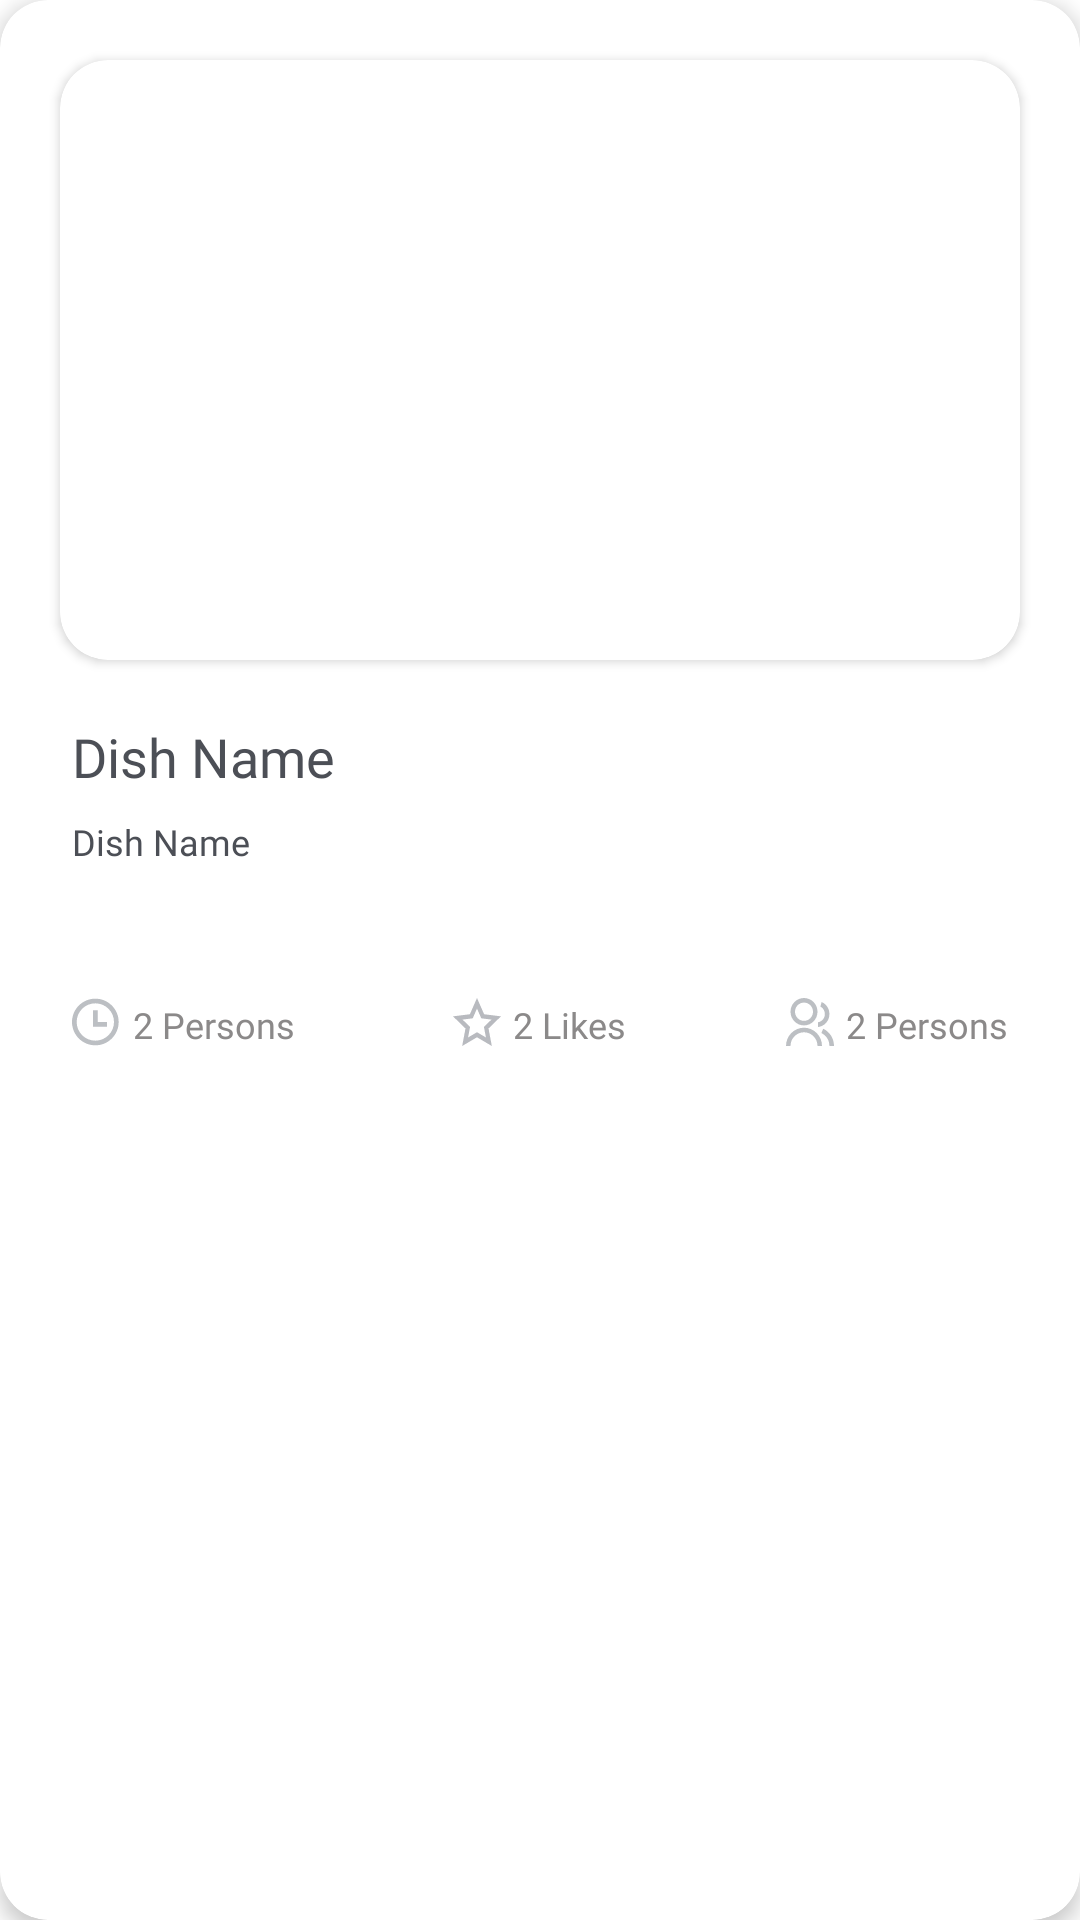

This screen was rendered from an Android layout file. Write that file and the resources it references.
<!-- AndroidManifest.xml: application theme Theme.RecetApp -->
<!-- res/layout/list_random_recipe.xml -->
<?xml version="1.0" encoding="utf-8"?>
<androidx.cardview.widget.CardView
    xmlns:android="http://schemas.android.com/apk/res/android"
    android:layout_width="match_parent"
    android:layout_height="wrap_content"
    xmlns:app="http://schemas.android.com/apk/res-auto"
    app:cardBackgroundColor="@color/white"
    app:cardElevation="4dp"
    app:cardCornerRadius="16dp"
    android:layout_margin="16dp"
    android:id="@+id/random_list_container"
    >

    <LinearLayout
        android:layout_width="match_parent"
        android:layout_height="wrap_content"
        android:orientation="vertical"
        android:padding="16dp"
        >
        <androidx.cardview.widget.CardView
            android:layout_width="match_parent"
            xmlns:app="http://schemas.android.com/apk/res-auto"
            android:layout_height="200dp"
            app:cardCornerRadius="16dp"
            android:layout_margin="4dp"
            >

        <ImageView
            android:id="@+id/image_plate"
            android:layout_width="match_parent"
            android:layout_height="match_parent"
            android:scaleType="centerCrop"/>

        </androidx.cardview.widget.CardView>

        <TextView
            android:id="@+id/card_titleText"
            android:layout_width="match_parent"
            android:layout_height="wrap_content"
            android:paddingTop="16dp"
            android:paddingHorizontal="8dp"
            android:singleLine="true"
            android:text="Dish Name"
            android:textColor="#4C4F56"
            android:textSize="18dp"
            android:fontFamily="@font/poppins_semibold"
        />

        <TextView
            android:id="@+id/card_summary"
            android:layout_width="match_parent"
            android:layout_height="match_parent"
            android:padding="8dp"
            android:textColorLink="#4C4F56"
            android:linksClickable="false"
            android:text="Dish Name"
            android:ellipsize="end"
            android:textColor="#4C4F56"
            android:lineSpacingExtra="4dp"
            android:textSize="12dp"
            android:maxLines="2"
            android:lines="2"
            android:fontFamily="@font/poppins_regular"
            />

        <LinearLayout
            android:layout_width="match_parent"
            android:layout_height="wrap_content"
            android:orientation="horizontal"
            android:layout_marginTop="16dp"
            android:layout_marginBottom="8dp">

            <LinearLayout
                android:layout_width="0dp"
                android:layout_height="match_parent"
                android:layout_weight="1"
                android:gravity="left"
                android:orientation="horizontal"
                android:paddingLeft="8dp">

                <ImageView
                    android:layout_width="20dp"
                    android:layout_height="20dp"
                    android:paddingRight="4dp"
                    android:src="@drawable/ic_timerecetapp" />

                <TextView
                    android:id="@+id/recipe_timeText"
                    android:layout_width="wrap_content"
                    android:layout_height="match_parent"
                    android:fontFamily="@font/poppins_regular"
                    android:gravity="center"
                    android:text="2 Persons"
                    android:layout_marginTop="1dp"
                    android:layout_gravity="center"
                    android:textColor="#8B8989"
                    android:textSize="12sp" />

            </LinearLayout>

            <LinearLayout
                android:layout_width="0dp"
                android:layout_height="match_parent"
                android:layout_weight="1"
                android:gravity="center"
                android:orientation="horizontal">

                <ImageView
                    android:layout_width="20dp"
                    android:layout_height="20dp"
                    android:src="@drawable/ic_starrecetapp"
                    android:paddingRight="4dp"/>

                <TextView
                    android:id="@+id/recipe_likesText"
                    android:layout_width="wrap_content"
                    android:layout_height="wrap_content"
                    android:text="2 Likes"
                    android:layout_marginTop="1dp"
                    android:layout_gravity="center"
                    android:fontFamily="@font/poppins_regular"
                    android:textColor="#8B8989"
                    android:textSize="12sp" />

            </LinearLayout>

            <LinearLayout
                android:layout_width="0dp"
                android:layout_height="match_parent"
                android:layout_weight="1"
                android:paddingRight="8dp"
                android:gravity="right"
                android:orientation="horizontal">

                <ImageView
                    android:layout_width="20dp"
                    android:layout_height="20dp"
                    android:src="@drawable/ic_servingsrecetapp"
                    android:paddingRight="4dp"/>

                <TextView
                    android:id="@+id/recipe_servingsText"
                    android:layout_width="wrap_content"
                    android:layout_height="wrap_content"
                    android:text="2 Persons"
                    android:layout_marginTop="1dp"
                    android:layout_gravity="center"
                    android:fontFamily="@font/poppins_regular"
                    android:textColor="#8B8989"
                    android:textSize="12sp" />

            </LinearLayout>


        </LinearLayout>
    </LinearLayout>

</androidx.cardview.widget.CardView>
<!-- resources referenced by this layout -->
<resources>
  <!-- drawable ic_servingsrecetapp (drawable) -->
  <vector xmlns:android="http://schemas.android.com/apk/res/android"
      android:width="12dp"
      android:height="12dp"
      android:viewportWidth="12"
      android:viewportHeight="12">
    <path
        android:pathData="M0,12C0,10.7876 0.4741,9.6248 1.318,8.7675C2.1619,7.9102 3.3065,7.4286 4.5,7.4286C5.6935,7.4286 6.8381,7.9102 7.682,8.7675C8.5259,9.6248 9,10.7876 9,12H7.875C7.875,11.0907 7.5194,10.2186 6.8865,9.5756C6.2536,8.9326 5.3951,8.5714 4.5,8.5714C3.6049,8.5714 2.7464,8.9326 2.1135,9.5756C1.4806,10.2186 1.125,11.0907 1.125,12H0ZM4.5,6.8571C2.6353,6.8571 1.125,5.3229 1.125,3.4286C1.125,1.5343 2.6353,0 4.5,0C6.3647,0 7.875,1.5343 7.875,3.4286C7.875,5.3229 6.3647,6.8571 4.5,6.8571ZM4.5,5.7143C5.7431,5.7143 6.75,4.6914 6.75,3.4286C6.75,2.1657 5.7431,1.1429 4.5,1.1429C3.2569,1.1429 2.25,2.1657 2.25,3.4286C2.25,4.6914 3.2569,5.7143 4.5,5.7143Z"
        android:fillColor="#BCBFC3"/>
    <path
        android:pathData="M11.2678,9.429C10.7897,8.6629 10.1082,8.0561 9.3051,7.6816L8.836,8.761C9.4383,9.0419 9.9495,9.497 10.3081,10.0716C10.6666,10.6462 10.8573,11.3159 10.8571,12H12C12.0001,11.0878 11.7458,10.1951 11.2678,9.429Z"
        android:fillColor="#BCBFC3"/>
    <path
        android:pathData="M10.3263,2.1992C9.98,1.6631 9.4877,1.2458 8.912,1L8.5949,2.1499C8.9791,2.3444 9.293,2.6615 9.4905,3.0544C9.688,3.4473 9.7586,3.8955 9.6921,4.333C9.6326,4.8299 9.4573,5.0836 9.1208,5.4856C8.8162,5.7966 8.4234,5.9984 8,6.0612V7.2525C8.7809,7.1788 9.5071,6.8053 10.0357,6.2055C10.5644,5.6056 10.8574,4.8227 10.8571,4.0105C10.8574,3.3656 10.6726,2.7352 10.3263,2.1992Z"
        android:fillColor="#BCBFC3"/>
  </vector>
  <!-- drawable ic_starrecetapp (drawable) -->
  <vector xmlns:android="http://schemas.android.com/apk/res/android"
      android:width="14dp"
      android:height="14dp"
      android:viewportWidth="14"
      android:viewportHeight="14">
    <path
        android:pathData="M7,11.4538L2.6741,14L3.6402,8.887L0,5.3477L4.9233,4.7337L7,0L9.0767,4.7337L14,5.3477L10.3599,8.887L11.3259,14L7,11.4538ZM7,9.9757L9.6048,11.5087L9.0228,8.4304L11.2142,6.299L8.25,5.9294L7,3.0795L5.75,5.9301L2.7858,6.299L4.9772,8.4304L4.3952,11.5087L7,9.9757Z"
        android:fillColor="#B8BABF"/>
  </vector>
  <!-- drawable ic_timerecetapp (drawable) -->
  <vector xmlns:android="http://schemas.android.com/apk/res/android"
      android:width="12dp"
      android:height="12dp"
      android:viewportWidth="12"
      android:viewportHeight="12">
    <path
        android:pathData="M5.8333,11.8334C2.6116,11.8334 0,9.2218 0,6.0001C0,2.7783 2.6116,0.1667 5.8333,0.1667C9.0551,0.1667 11.6667,2.7783 11.6667,6.0001C11.6667,9.2218 9.0551,11.8334 5.8333,11.8334ZM5.8333,10.6667C7.071,10.6667 8.258,10.1751 9.1332,9.2999C10.0083,8.4247 10.5,7.2378 10.5,6.0001C10.5,4.7624 10.0083,3.5754 9.1332,2.7002C8.258,1.8251 7.071,1.3334 5.8333,1.3334C4.5957,1.3334 3.4087,1.8251 2.5335,2.7002C1.6583,3.5754 1.1667,4.7624 1.1667,6.0001C1.1667,7.2378 1.6583,8.4247 2.5335,9.2999C3.4087,10.1751 4.5957,10.6667 5.8333,10.6667ZM6.4167,6.0001H8.75V7.1667H5.25V3.0834H6.4167V6.0001Z"
        android:fillColor="#BCBFC3"/>
  </vector>
  <style name="Theme.RecetApp" parent="Theme.MaterialComponents.DayNight.NoActionBar">
          
          <item name="colorPrimary">#FFBD30</item>
          <item name="colorPrimaryVariant">#BC840C</item>
          <item name="colorOnPrimary">@color/white</item>
          
          <item name="colorSecondary">#FCEC9A</item>
          <item name="colorSecondaryVariant">#FFF6C9</item>
          <item name="colorOnSecondary">@color/black</item>
          
          <item name="android:statusBarColor" tools:targetApi="l">?attr/colorPrimaryVariant</item>
          
      </style>
  <!-- not gathered from this repository: default colours our renderer supplied (Android Studio template values) -->
  <color name="black">#FF000000</color>
  <color name="white">#FFFFFFFF</color>
</resources>
